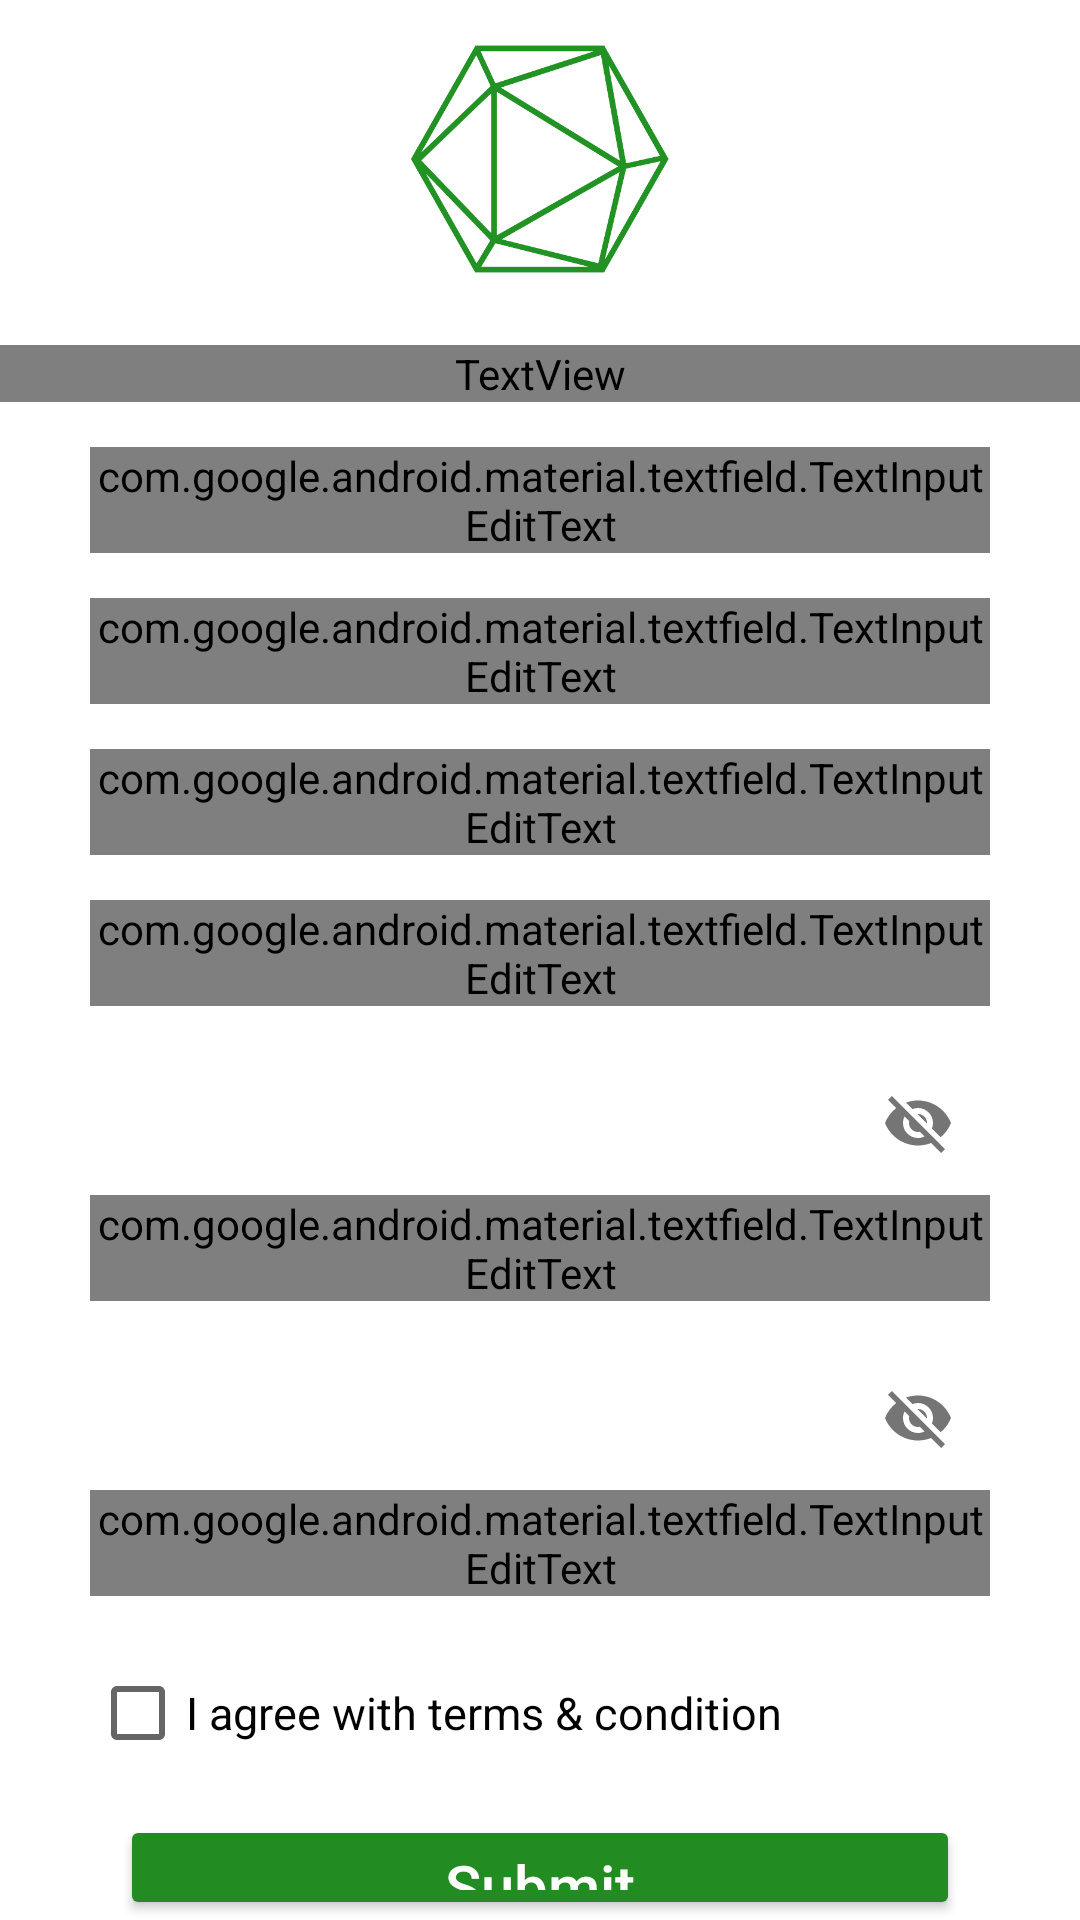

Produce the Android XML layout that renders to this screen, including the resource entries it uses.
<!-- AndroidManifest.xml: application theme Theme.Demo -->
<!-- res/layout/signup.xml -->
<layout xmlns:android="http://schemas.android.com/apk/res/android"
    xmlns:app="http://schemas.android.com/apk/res-auto">
    <LinearLayout
        android:layout_width="match_parent"
        android:layout_height="match_parent"
        android:orientation="vertical">

        <ImageView
            android:layout_width="match_parent"
            android:layout_marginTop="15dp"
            android:layout_height="76dp"
            android:src="@drawable/logo1"/>

        <TextView
            android:layout_width="match_parent"
            android:layout_height="wrap_content"
            android:layout_marginTop="24dp"
            android:fontFamily="@font/comfortaabold"
            android:text="Sign Up"
            android:textAlignment="center"
            android:textSize="40sp"
            android:gravity="center_horizontal"/>

        <com.google.android.material.textfield.TextInputLayout
            style="@style/Widget.MaterialComponents.TextInputLayout.OutlinedBox"
            android:layout_width="match_parent"
            android:layout_height="wrap_content"
            android:layout_marginRight="30dp"
            android:layout_marginLeft="30dp"
            android:layout_marginTop="15dp"
            android:hint="First name"
            app:hintTextColor="@color/green"
            app:boxStrokeColor="@color/black">

            <com.google.android.material.textfield.TextInputEditText
                android:id="@+id/edfirstname"
                android:layout_width="match_parent"
                android:layout_height="wrap_content"
                android:fontFamily="@font/comfortaabold"
                android:inputType="text"
                android:singleLine="true"/>
        </com.google.android.material.textfield.TextInputLayout>

        <com.google.android.material.textfield.TextInputLayout
            style="@style/Widget.MaterialComponents.TextInputLayout.OutlinedBox"
            android:layout_width="match_parent"
            android:layout_height="wrap_content"
            android:layout_marginRight="30dp"
            android:layout_marginLeft="30dp"
            android:layout_marginTop="15dp"
            android:hint="Last name"
            app:hintTextColor="@color/green"
            app:boxStrokeColor="@color/black">

            <com.google.android.material.textfield.TextInputEditText
                android:id="@+id/edlastname"
                android:layout_width="match_parent"
                android:layout_height="wrap_content"
                android:fontFamily="@font/comfortaabold"
                android:inputType="text"
                android:singleLine="true"/>
        </com.google.android.material.textfield.TextInputLayout>

        <com.google.android.material.textfield.TextInputLayout
            style="@style/Widget.MaterialComponents.TextInputLayout.OutlinedBox"
            android:layout_width="match_parent"
            android:layout_height="wrap_content"
            android:autoLink="phone"
            android:inputType="phone"
            android:maxLength="10"
            android:layout_marginRight="30dp"
            android:layout_marginLeft="30dp"
            android:layout_marginTop="15dp"
            android:hint="Mobile Number"
            app:boxStrokeColor="@color/black">

            <com.google.android.material.textfield.TextInputEditText
                android:id="@+id/edphone"
                android:layout_width="match_parent"
                android:layout_height="wrap_content"
                android:fontFamily="@font/comfortaabold"
                android:inputType="number"
                android:singleLine="true"/>
        </com.google.android.material.textfield.TextInputLayout>

        <com.google.android.material.textfield.TextInputLayout
            style="@style/Widget.MaterialComponents.TextInputLayout.OutlinedBox"
            android:layout_width="match_parent"
            android:layout_height="wrap_content"
            android:layout_marginRight="30dp"
            android:layout_marginLeft="30dp"
            android:layout_marginTop="15dp"
            android:hint="Email"
            app:hintTextColor="@color/green"
            app:boxStrokeColor="@color/black">

            <com.google.android.material.textfield.TextInputEditText
                android:id="@+id/edemail"
                android:layout_width="match_parent"
                android:layout_height="wrap_content"
                android:fontFamily="@font/comfortaabold"
                android:inputType="textEmailAddress"
                android:singleLine="true"/>
        </com.google.android.material.textfield.TextInputLayout>

        <com.google.android.material.textfield.TextInputLayout
            style="@style/Widget.MaterialComponents.TextInputLayout.OutlinedBox"
            android:layout_width="match_parent"
            android:layout_height="wrap_content"
            android:layout_marginRight="30dp"
            android:layout_marginLeft="30dp"
            android:layout_marginTop="15dp"
            android:hint="Password"
            app:hintTextColor="@color/green"
            app:boxStrokeColor="@color/black"
            app:passwordToggleEnabled="true">

            <com.google.android.material.textfield.TextInputEditText
                android:id="@+id/edpassword"
                android:layout_width="match_parent"
                android:layout_height="wrap_content"
                android:fontFamily="@font/comfortaabold"
                android:inputType="numberPassword"
                android:singleLine="true"
                android:maxLength="12"/>
        </com.google.android.material.textfield.TextInputLayout>

        <com.google.android.material.textfield.TextInputLayout
            style="@style/Widget.MaterialComponents.TextInputLayout.OutlinedBox"
            android:layout_width="match_parent"
            android:layout_height="wrap_content"
            android:layout_marginRight="30dp"
            android:layout_marginLeft="30dp"
            android:layout_marginTop="15dp"
            android:hint="Confirm Password"
            app:boxStrokeColor="@color/black"
            app:hintTextColor="@color/green"
            app:passwordToggleEnabled="true">

            <com.google.android.material.textfield.TextInputEditText
                android:id="@+id/edrepassword"
                android:layout_width="match_parent"
                android:layout_height="wrap_content"
                android:fontFamily="@font/comfortaabold"
                android:inputType="numberPassword"
                android:singleLine="true"
                android:maxLength="12"/>
        </com.google.android.material.textfield.TextInputLayout>

    <CheckBox
        android:id="@+id/checkBox"
        android:layout_width="match_parent"
        android:layout_height="wrap_content"
        android:layout_marginRight="30dp"
        android:layout_marginLeft="30dp"
        android:layout_marginTop="15dp"
        android:textSize="15dp"
        android:text="I agree with terms &amp; condition"/>

    <Button
        android:id="@+id/btnsubmit"
        android:layout_width="match_parent"
        android:layout_height="wrap_content"
        android:layout_gravity="center"
        android:layout_marginTop="10dp"
        android:layout_marginRight="40dp"
        android:layout_marginLeft="40dp"
        android:paddingTop="10dp"
        android:paddingBottom="10dp"
        android:gravity="center"
        android:text="Submit"
        android:textAllCaps="false"
        android:backgroundTint="@color/green"
        android:textColor="@color/white"
        android:textSize="20sp"/>

        <LinearLayout
            android:layout_width="wrap_content"
            android:layout_height="wrap_content"
            android:layout_gravity="center"
            android:layout_marginTop="20dp"
            android:orientation="horizontal">

            <TextView
                android:id="@+id/btnloginfront"
                android:layout_width="match_parent"
                android:layout_height="match_parent"
                android:gravity="center"
                android:text="Already have an account?"
                android:textSize="18sp"/>

            <TextView
                android:id="@+id/btnsingup"
                android:layout_width="wrap_content"
                android:layout_height="wrap_content"
                android:background="@android:color/transparent"
                android:textColor="#229224"
                android:text=" Sign In "
                android:textSize="20sp" />
        </LinearLayout>
    </LinearLayout>
</layout>
<!-- resources referenced by this layout -->
<resources>
  <color name="black">#FF000000</color>
  <color name="green">#228B22</color>
  <color name="white">#FFFFFFFF</color>
  <!-- drawable logo1: png bitmap (drawable, 39312 bytes) -->
  <style name="Theme.Demo" parent="Theme.MaterialComponents.DayNight.NoActionBar">
          
          <item name="colorPrimary">#229224</item>
          <item name="colorPrimaryVariant">@color/purple_700</item>
          <item name="colorOnPrimary">@color/white</item>
          
          <item name="colorSecondary">@color/teal_200</item>
          <item name="colorSecondaryVariant">@color/teal_700</item>
          <item name="colorOnSecondary">@color/black</item>
          <item name="android:textColor">@color/black</item>
          
          <item name="android:statusBarColor" tools:targetApi="l">?attr/colorPrimaryVariant</item>
          
      </style>
  <color name="purple_700">#288301</color>
  <color name="teal_200">#156860</color>
  <color name="teal_700">#FF018786</color>
</resources>
